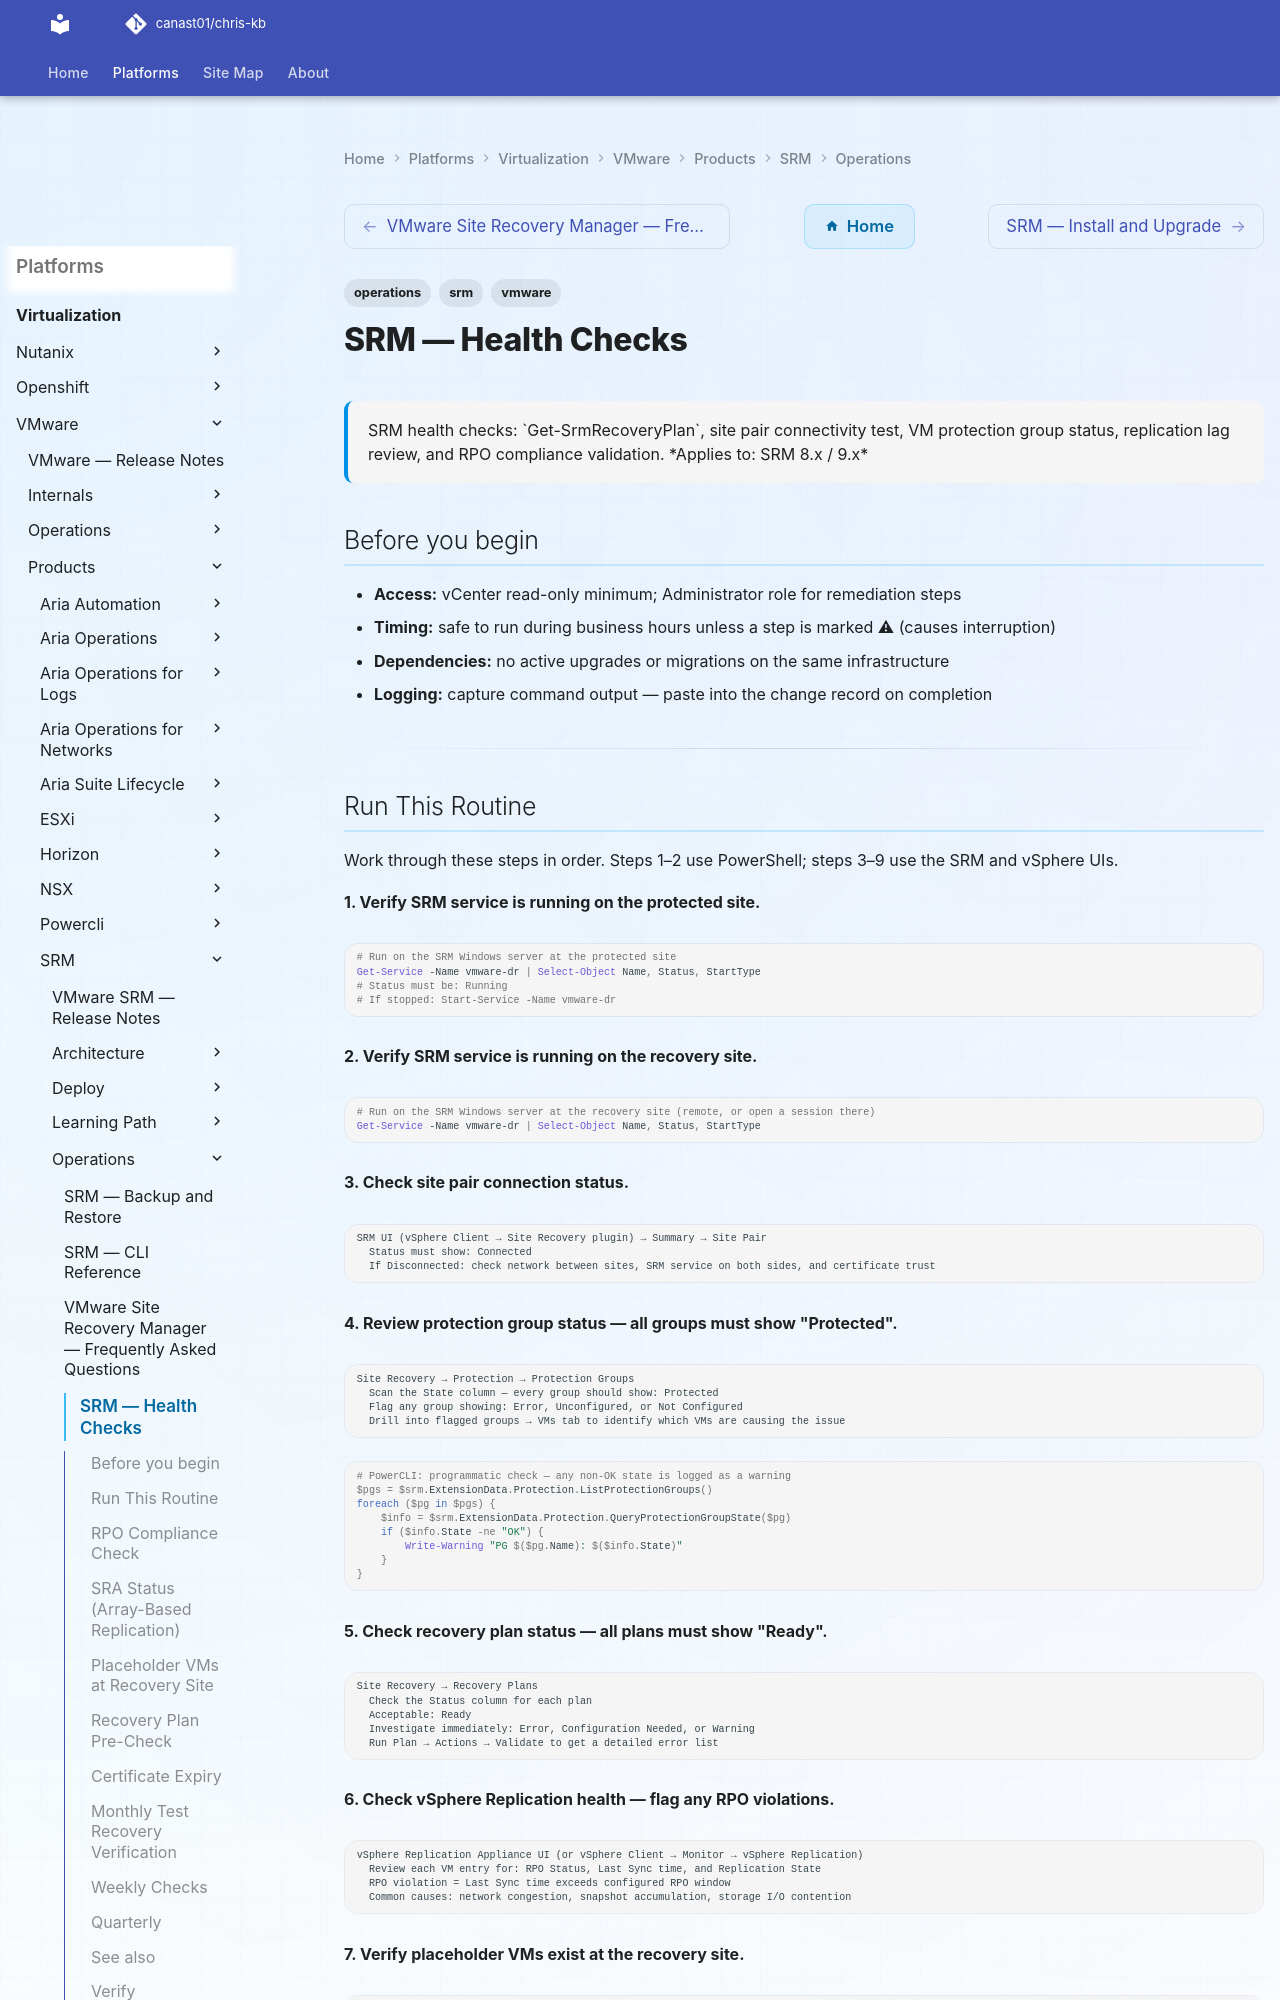

repository: canast01/chris-kb · page: virtualization/vmware/products/srm/operations/health-checks/index.html · generator: mkdocs

---
tags:
  - operations
  - srm
  - vmware
description: "SRM health checks: Get-SrmRecoveryPlan, site pair connectivity test, VM protection group status, replication lag review, and RPO compliance validation."
---
# SRM — Health Checks

<div class="kb-summary">
SRM health checks: `Get-SrmRecoveryPlan`, site pair connectivity test, VM protection group status, replication lag review, and RPO compliance validation.

*Applies to: SRM 8.x / 9.x*
</div>

## Before you begin

- **Access:** vCenter read-only minimum; Administrator role for remediation steps
- **Timing:** safe to run during business hours unless a step is marked ⚠ (causes interruption)
- **Dependencies:** no active upgrades or migrations on the same infrastructure
- **Logging:** capture command output — paste into the change record on completion

---
